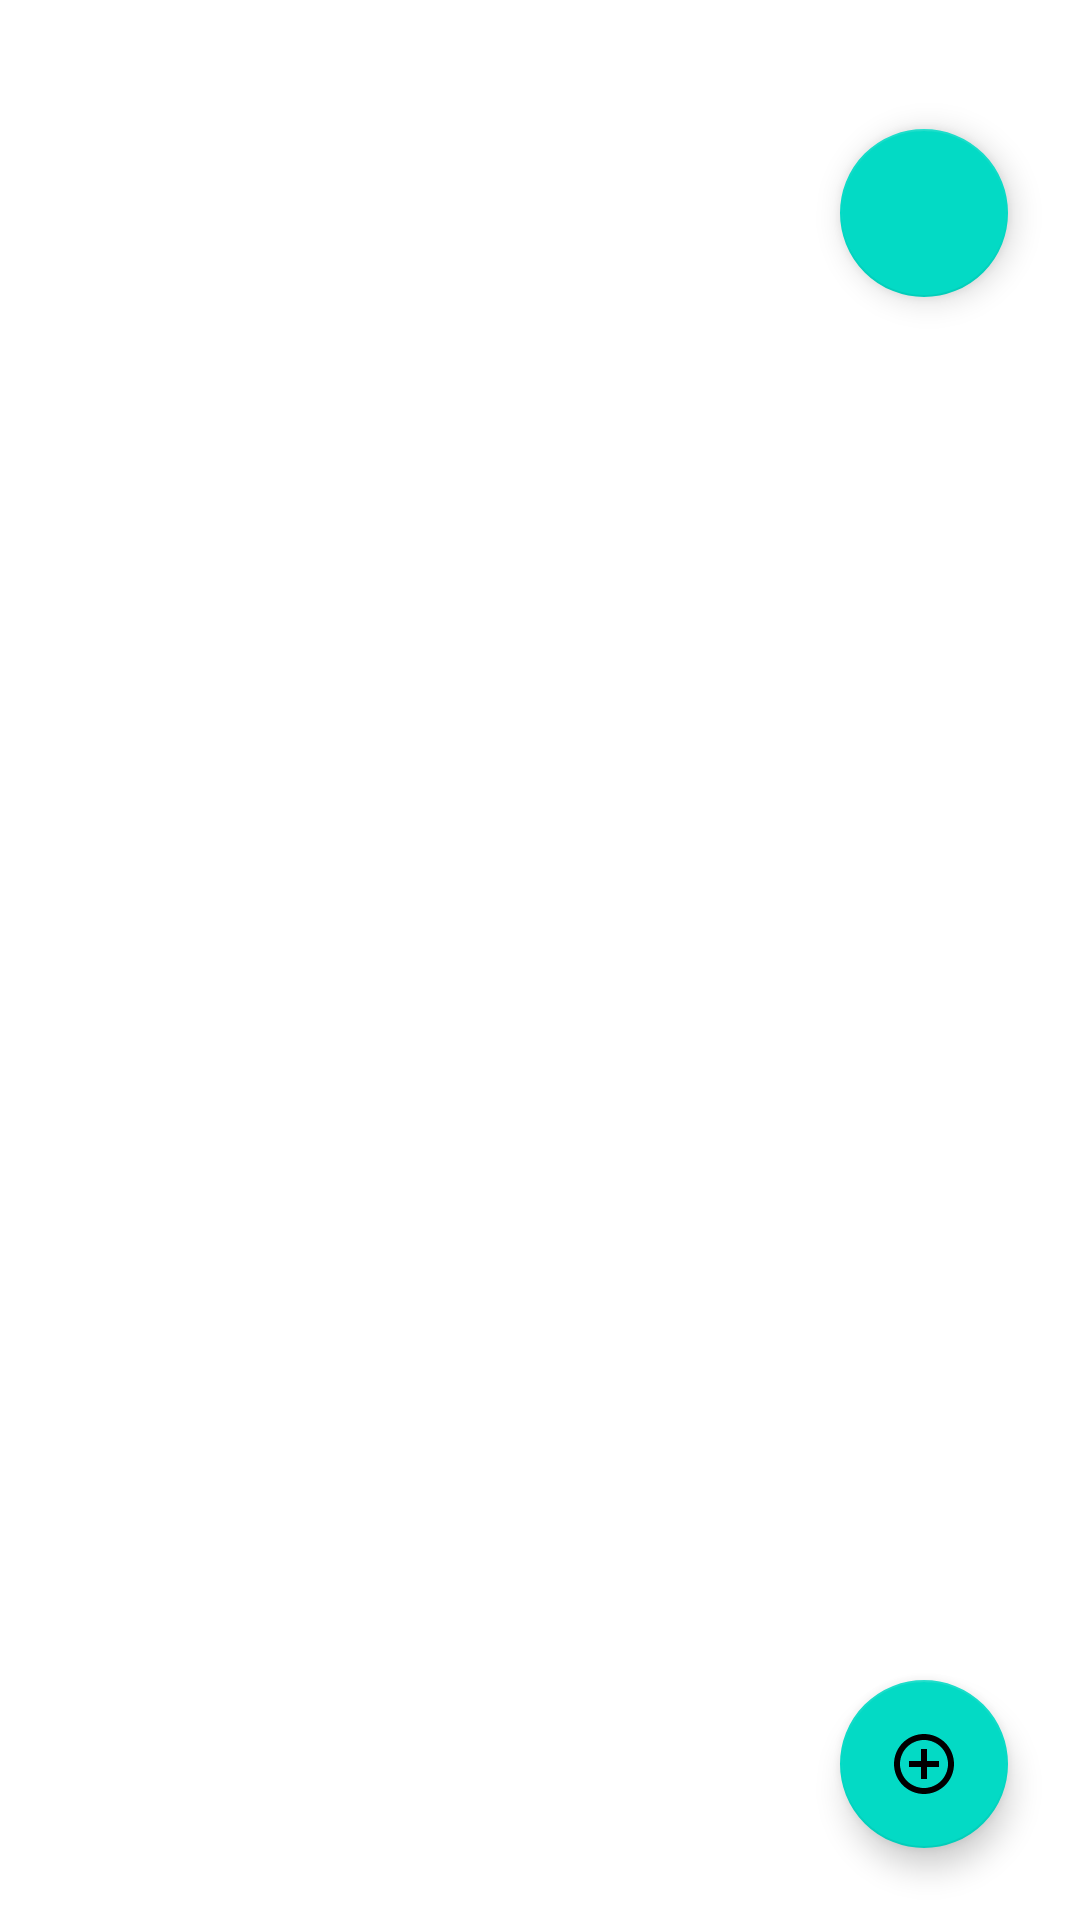

Write the Android layout XML for this screen, with the resource values it uses.
<!-- AndroidManifest.xml: application theme Theme.ShareThoughts -->
<!-- res/layout/activity_main.xml -->
<?xml version="1.0" encoding="utf-8"?>
<androidx.constraintlayout.widget.ConstraintLayout xmlns:android="http://schemas.android.com/apk/res/android"
    xmlns:app="http://schemas.android.com/apk/res-auto"
    xmlns:tools="http://schemas.android.com/tools"
    android:layout_width="match_parent"
    android:layout_height="match_parent"
    tools:context=".MainActivity">

    <com.google.android.material.floatingactionbutton.FloatingActionButton
        android:id="@+id/logOut"
        android:layout_width="wrap_content"
        android:layout_height="wrap_content"
        android:layout_margin="24dp"
        android:layout_marginRight="16dp"
        android:src="@drawable/ic_baseline_exit_to_app_24"
        app:layout_constraintBottom_toTopOf="@+id/fab"
        app:layout_constraintRight_toRightOf="parent"
        app:layout_constraintTop_toTopOf="parent"
        app:layout_constraintVertical_bias="0.042" />

    <androidx.recyclerview.widget.RecyclerView
        android:id="@+id/recyclerView"
        android:layout_width="match_parent"
        android:layout_height="match_parent"
        app:layout_constraintBottom_toBottomOf="parent"
        app:layout_constraintEnd_toEndOf="parent"
        app:layout_constraintStart_toStartOf="parent"
        app:layout_constraintTop_toTopOf="parent" />

    <com.google.android.material.floatingactionbutton.FloatingActionButton
        android:layout_width="wrap_content"
        android:layout_height="wrap_content"
        android:id="@+id/fab"
        android:src="@drawable/ic_baseline_add_circle_outline_24"
        app:layout_constraintBottom_toBottomOf="parent"
        app:layout_constraintRight_toRightOf="parent"
        android:layout_margin="24dp"/>


</androidx.constraintlayout.widget.ConstraintLayout>
<!-- resources referenced by this layout -->
<resources>
  <!-- drawable ic_baseline_add_circle_outline_24 (drawable) -->
  <vector android:height="24dp" android:tint="#FFF8F8"
      android:viewportHeight="24" android:viewportWidth="24"
      android:width="24dp" xmlns:android="http://schemas.android.com/apk/res/android">
      <path android:fillColor="@android:color/white" android:pathData="M13,7h-2v4L7,11v2h4v4h2v-4h4v-2h-4L13,7zM12,2C6.48,2 2,6.48 2,12s4.48,10 10,10 10,-4.48 10,-10S17.52,2 12,2zM12,20c-4.41,0 -8,-3.59 -8,-8s3.59,-8 8,-8 8,3.59 8,8 -3.59,8 -8,8z"/>
  </vector>
  <style name="Theme.ShareThoughts" parent="Theme.MaterialComponents.DayNight.DarkActionBar">
          
          <item name="colorPrimary">@color/purple_500</item>
          <item name="colorPrimaryVariant">@color/purple_700</item>
          <item name="colorOnPrimary">@color/white</item>
          
          <item name="colorSecondary">@color/teal_200</item>
          <item name="colorSecondaryVariant">@color/teal_700</item>
          <item name="colorOnSecondary">@color/black</item>
          
          <item name="android:statusBarColor" tools:targetApi="l">?attr/colorPrimaryVariant</item>
          
      </style>
  <!-- not gathered from this repository: default colours our renderer supplied (Android Studio template values) -->
  <color name="purple_500">#FF6200EE</color>
  <color name="purple_700">#FF3700B3</color>
  <color name="teal_200">#FF03DAC5</color>
  <color name="teal_700">#FF018786</color>
  <color name="black">#FF000000</color>
  <color name="white">#FFFFFFFF</color>
</resources>
